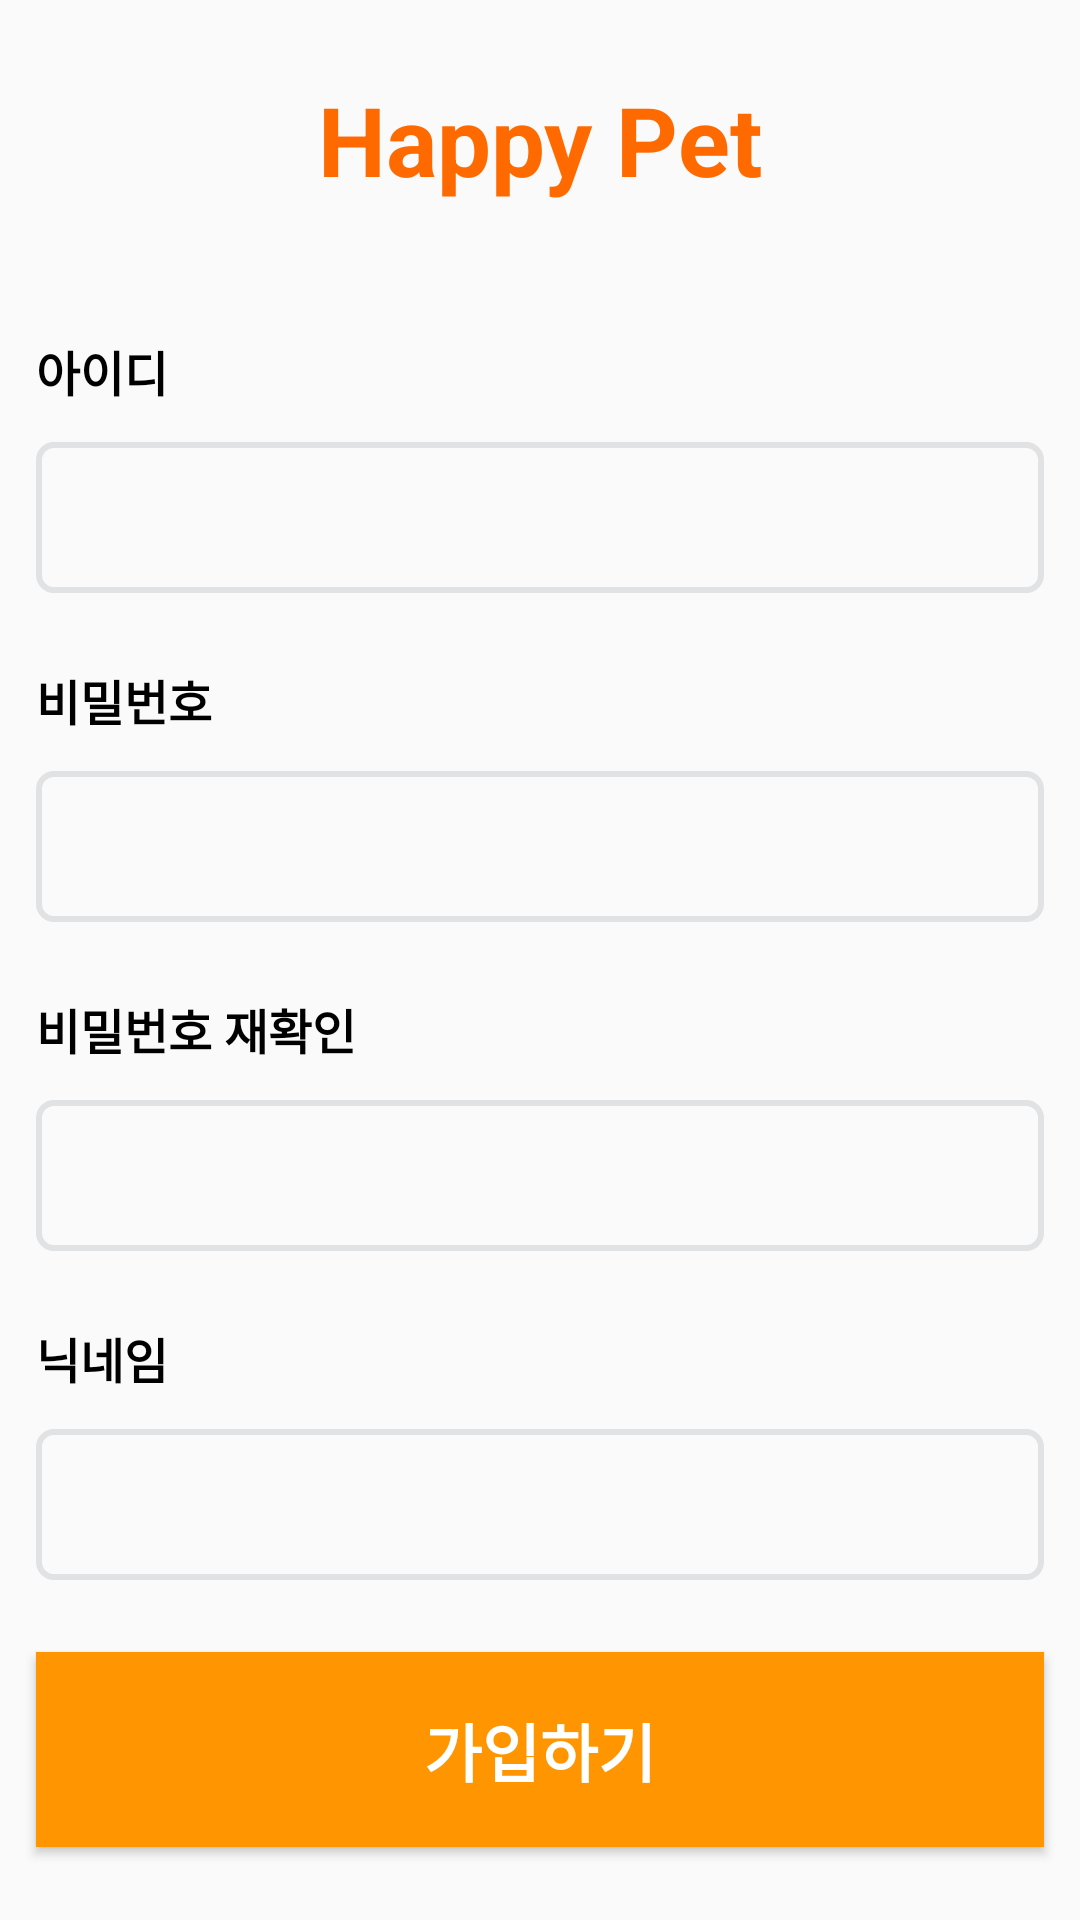

Reconstruct the res/layout file that produces this screen, plus the resources it refers to.
<!-- AndroidManifest.xml: application theme Theme.HappyPet -->
<!-- res/layout/activity_sign_up.xml -->
<?xml version="1.0" encoding="utf-8"?>
<LinearLayout xmlns:android="http://schemas.android.com/apk/res/android"
    android:layout_width="match_parent"
    android:layout_height="match_parent"
    android:orientation="vertical">

    <ScrollView
        android:layout_width="match_parent"
        android:layout_height="wrap_content">
        <LinearLayout
            android:layout_width="match_parent"
            android:layout_height="match_parent"
            android:orientation="vertical">
            <TextView
                android:layout_width="wrap_content"
                android:layout_height="wrap_content"
                android:text="Happy Pet"
                android:layout_gravity="center"
                android:textColor="#ff6a00"
                android:textSize="32dp"
                android:textStyle="bold"
                android:layout_marginBottom="32dp"
                android:layout_marginTop="25dp"/>

            <LinearLayout
                android:layout_width="match_parent"
                android:layout_height="wrap_content"
                android:orientation="vertical"
                android:padding="12dp">
                <TextView
                    android:layout_width="wrap_content"
                    android:layout_height="wrap_content"
                    android:text="아이디"
                    android:layout_marginBottom="12dp"
                    android:textColor="@color/black"
                    android:textSize="16dp"
                    android:textStyle="bold"/>
                <EditText
                    android:layout_width="match_parent"
                    android:layout_height="wrap_content"
                    android:id="@+id/sign_up_id"
                    android:background="@drawable/border_edittext"
                    android:padding="13dp"/>
                <TextView
                    android:layout_width="wrap_content"
                    android:layout_height="wrap_content"
                    android:id="@+id/sign_up_id_check"
                    android:textColor="#ff0000"
                    android:layout_marginBottom="17dp"
                    android:textSize="17dp"
                    android:visibility="gone"/>
            </LinearLayout>
            <LinearLayout
                android:layout_width="match_parent"
                android:layout_height="wrap_content"
                android:orientation="vertical"
                android:padding="12dp">
                <TextView
                    android:layout_width="wrap_content"
                    android:layout_height="wrap_content"
                    android:text="비밀번호"
                    android:layout_marginBottom="12dp"
                    android:textColor="@color/black"
                    android:textSize="16dp"
                    android:textStyle="bold"/>
                <EditText
                    android:layout_width="match_parent"
                    android:layout_height="wrap_content"
                    android:id="@+id/sign_up_pwd"
                    android:background="@drawable/border_edittext"
                    android:padding="13dp"
                    android:inputType="textPassword"/>
                <TextView
                    android:layout_width="wrap_content"
                    android:layout_height="wrap_content"
                    android:id="@+id/sign_up_pwd_check"
                    android:textColor="#ff0000"
                    android:layout_marginBottom="17dp"
                    android:textSize="17dp"
                    android:visibility="gone"/>
            </LinearLayout>
            <LinearLayout
                android:layout_width="match_parent"
                android:layout_height="wrap_content"
                android:orientation="vertical"
                android:padding="12dp">
                <TextView
                    android:layout_width="wrap_content"
                    android:layout_height="wrap_content"
                    android:text="비밀번호 재확인"
                    android:layout_marginBottom="12dp"
                    android:textColor="@color/black"
                    android:textSize="16dp"
                    android:textStyle="bold"/>
                <EditText
                    android:layout_width="match_parent"
                    android:layout_height="wrap_content"
                    android:id="@+id/sign_up_pwd_dupl"
                    android:background="@drawable/border_edittext"
                    android:padding="13dp"
                    android:inputType="textPassword"/>
                <TextView
                    android:layout_width="wrap_content"
                    android:layout_height="wrap_content"
                    android:id="@+id/sign_up_pwd_dupl_check"
                    android:textColor="#ff0000"
                    android:layout_marginBottom="17dp"
                    android:textSize="17dp"
                    android:visibility="gone"/>
            </LinearLayout>
            <LinearLayout
                android:layout_width="match_parent"
                android:layout_height="wrap_content"
                android:orientation="vertical"
                android:padding="12dp">
                <TextView
                    android:layout_width="wrap_content"
                    android:layout_height="wrap_content"
                    android:text="닉네임"
                    android:layout_marginBottom="12dp"
                    android:textColor="@color/black"
                    android:textSize="16dp"
                    android:textStyle="bold"/>
                <EditText
                    android:layout_width="match_parent"
                    android:layout_height="wrap_content"
                    android:id="@+id/sign_up_nickname"
                    android:background="@drawable/border_edittext"
                    android:padding="13dp" />
                <TextView
                    android:layout_width="wrap_content"
                    android:layout_height="wrap_content"
                    android:id="@+id/sign_up_nickname_check"
                    android:textColor="#ff0000"
                    android:layout_marginBottom="17dp"
                    android:textSize="17dp"
                    android:visibility="gone"/>
            </LinearLayout>
            <Button
                android:layout_width="match_parent"
                android:layout_height="wrap_content"
                android:id="@+id/sign_up"
                android:text="가입하기"
                android:textColor="@color/white"
                android:textStyle="bold"
                android:textSize="21dp"
                android:padding="17dp"
                android:layout_margin="12dp"
                android:background="#ff9500"/>
        </LinearLayout>
    </ScrollView>
</LinearLayout>
<!-- resources referenced by this layout -->
<resources>
  <color name="black">#FF000000</color>
  <color name="white">#FFFFFFFF</color>
  <!-- drawable border_edittext (drawable) -->
  <?xml version="1.0" encoding="utf-8"?>
  <layer-list xmlns:android="http://schemas.android.com/apk/res/android">
      <item>
          <shape android:shape="rectangle">
              <stroke android:width = "2dp" android:color = "#E1E2E4"/>
              <corners
                  android:bottomRightRadius="5dp"
                  android:bottomLeftRadius="5dp"
                  android:topLeftRadius="5dp"
                  android:topRightRadius="5dp"/>
          </shape>
      </item>
  
      <item android:bottom="1dp"
          android:left="1dp"
          android:right="1dp"
          android:top="1dp">
          <shape android:shape="rectangle">
              <corners
                  android:bottomRightRadius="5dp"
                  android:bottomLeftRadius="5dp"
                  android:topLeftRadius="5dp"
                  android:topRightRadius="5dp"/>
          </shape>
      </item>
  </layer-list>
  <style name="Theme.HappyPet" parent="Theme.AppCompat.DayNight.DarkActionBar">
          
          <item name="colorPrimary">@color/purple_500</item>
          <item name="colorPrimaryVariant">@color/purple_700</item>
          <item name="colorOnPrimary">@color/white</item>
          
          <item name="colorSecondary">@color/teal_200</item>
          <item name="colorSecondaryVariant">@color/teal_700</item>
          <item name="colorOnSecondary">@color/black</item>
          
          <item name="android:statusBarColor">?attr/colorPrimaryVariant</item>
          
      </style>
  <color name="purple_500">#FF6200EE</color>
  <color name="purple_700">#FF3700B3</color>
  <color name="teal_200">#FF03DAC5</color>
  <color name="teal_700">#FF018786</color>
</resources>
